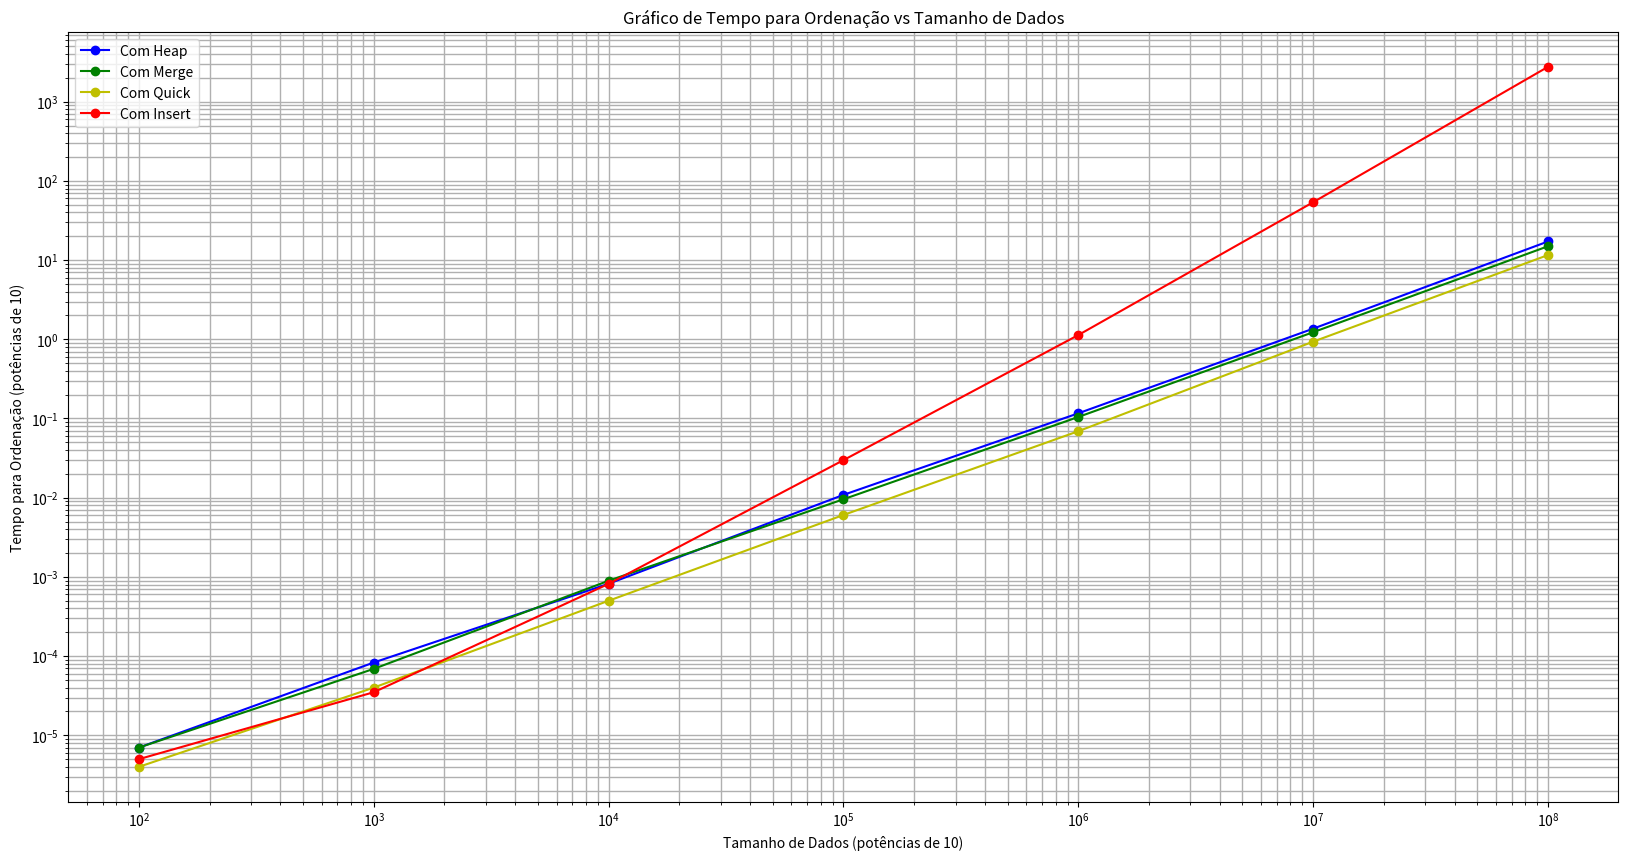
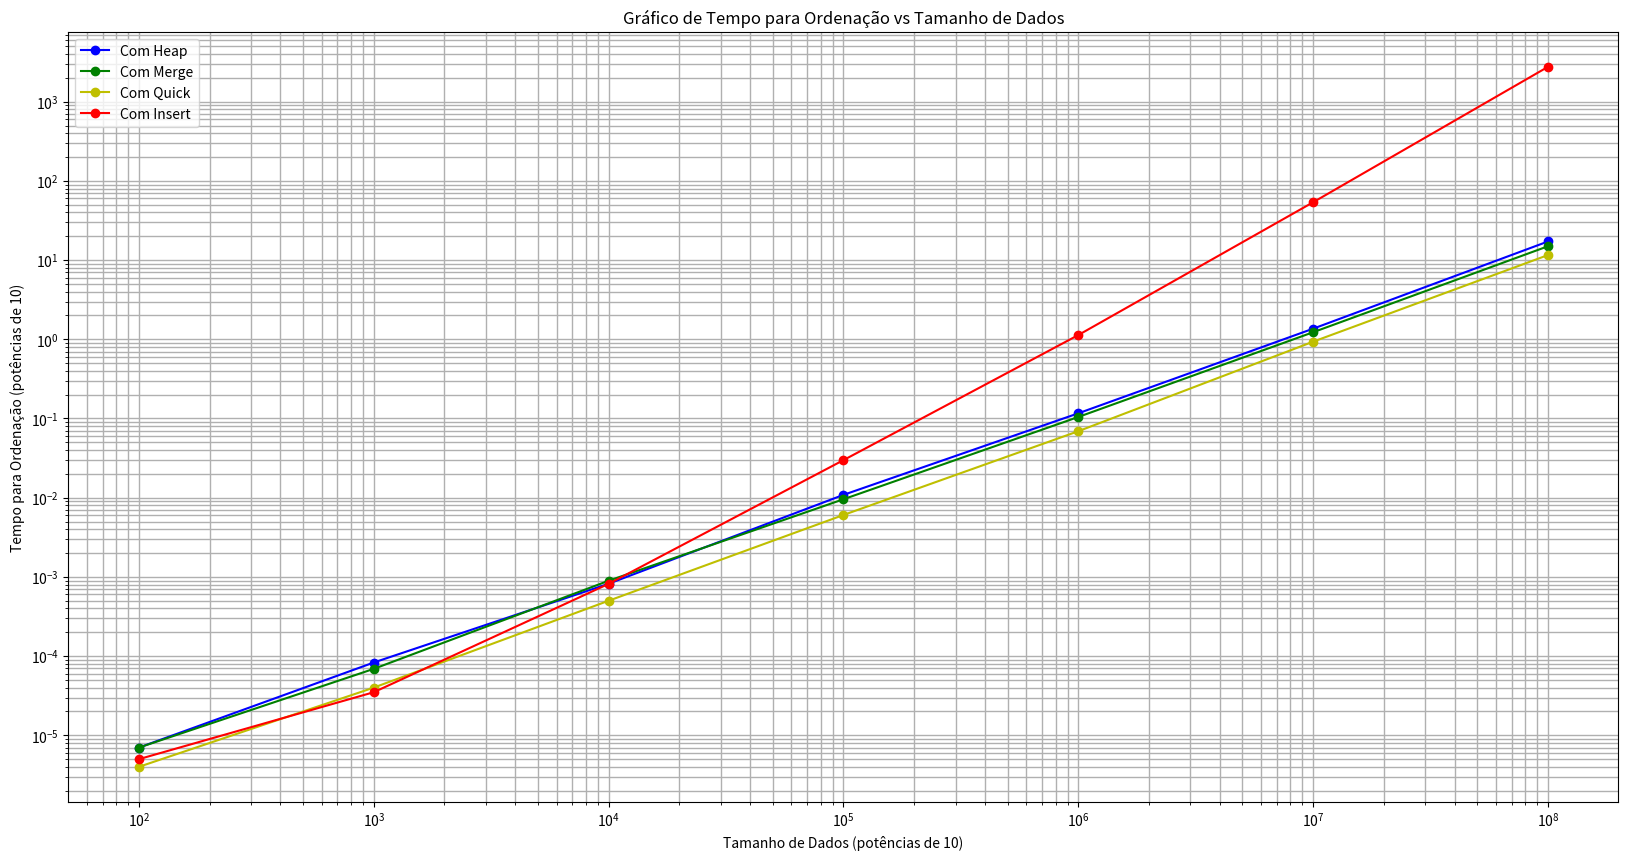

Recreate these plots in Python, in order.
import matplotlib.pyplot as plt
import numpy as np

def main():
    tamanhosDados = [100, 1000, 10000, 100000, 1000000, 10000000, 100000000]
    tempoHeap = [0.000007, 0.000083, 0.000820, 0.010858, 0.116310, 1.361972, 17.185452]
    tempoMerge = [0.000007, 0.000069, 0.000894, 0.009561, 0.104502, 1.228246, 14.958486]
    tempoQuick = [0.000004, 0.000040, 0.000500, 0.006049, 0.069103, 0.933233, 11.575221]
    tempoInsert = [0.000005, 0.000035, 0.000817, 0.029811, 1.131172, 53.775981, 2755.158692]

    tempoHeapOp = [0.000009, 0.000085, 0.000825, 0.010172, 0.124272, 1.391351, 12.847845]
    tempoMergeOp = [0.000008, 0.000059, 0.000729, 0.006913, 0.087685, 0.911376, 8.228395]
    tempoQuickOp = [0.000005, 0.000046, 0.000918, 0.024143, 0.852423, 23.399059, 764.985492]
    tempoInsertOp = [0.000004, 0.000024, 0.000363, 0.003138, 0.040389, 0.326847, 3.189158]

    plt.figure(figsize=(20, 10))
    plt.plot(tamanhosDados, tempoHeap, marker='o', color='b', label='Com Heap')
    plt.plot(tamanhosDados, tempoMerge, marker='o', color='g', label='Com Merge')
    plt.plot(tamanhosDados, tempoQuick, marker='o', color='y', label='Com Quick')
    plt.plot(tamanhosDados, tempoInsert, marker='o', color='r', label='Com Insert')
    plt.xscale('log')
    plt.yscale('log')
    plt.xlabel('Tamanho de Dados (potências de 10)')
    plt.ylabel('Tempo para Ordenação (potências de 10)')
    plt.title('Gráfico de Tempo para Ordenação vs Tamanho de Dados')
    plt.legend()
    plt.grid(True, which="both", linestyle='-', linewidth=1)

    # Tenta salvar a imagem
    try:
        plt.savefig('/home/<user>/Área de Trabalho/grafico_tempo_ordenacao.png')
        print("Gráfico salvo com sucesso como 'grafico_tempo_ordenacao.png'")
    except Exception as e:
        print("Erro ao salvar o gráfico:", e)
        plt.show()  # Exibe o gráfico caso não consiga salvar



    plt.figure(figsize=(20, 10))
    plt.plot(tamanhosDados, tempoHeap, marker='o', color='b', label='Com Heap')
    plt.plot(tamanhosDados, tempoMerge, marker='o', color='g', label='Com Merge')
    plt.plot(tamanhosDados, tempoQuick, marker='o', color='y', label='Com Quick')
    plt.plot(tamanhosDados, tempoInsert, marker='o', color='r', label='Com Insert')
    plt.xscale('log')
    plt.yscale('log')
    plt.xlabel('Tamanho de Dados (potências de 10)')
    plt.ylabel('Tempo para Ordenação (potências de 10)')
    plt.title('Gráfico de Tempo para Ordenação vs Tamanho de Dados')
    plt.legend()
    plt.grid(True, which="both", linestyle='-', linewidth=1)

    # Tenta salvar a imagem
    try:
        plt.savefig('/home/<user>/Área de Trabalho/grafico_tempo_ordenacao_po.png')
        print("Gráfico salvo com sucesso como 'grafico_tempo_ordenacao_po.png'")
    except Exception as e:
        print("Erro ao salvar o gráfico:", e)
        plt.show()  # Exibe o gráfico caso não consiga salvar


if __name__ == "__main__":
    main()